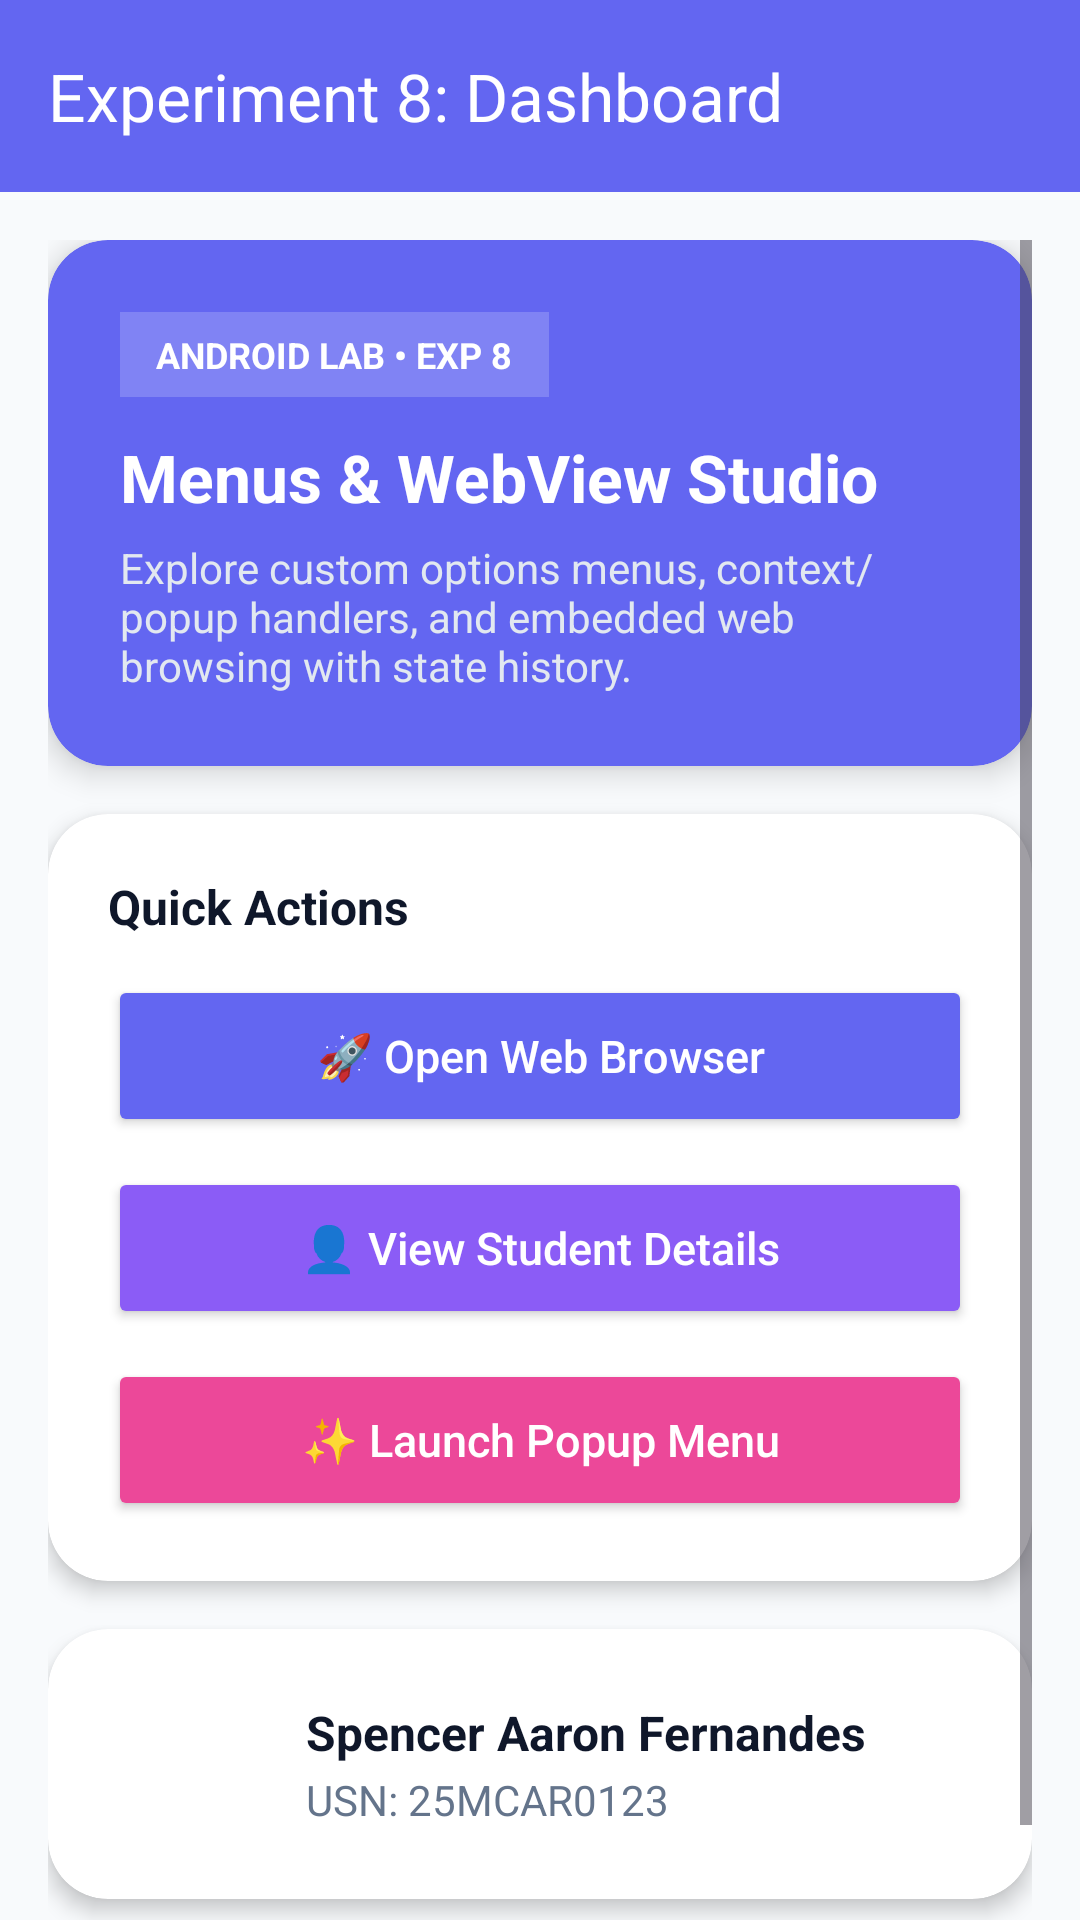

Write the Android layout XML for this screen, with the resource values it uses.
<!-- AndroidManifest.xml: application theme Theme.MenusAndWebviews -->
<!-- res/layout/activity_main.xml -->
<?xml version="1.0" encoding="utf-8"?>
<androidx.coordinatorlayout.widget.CoordinatorLayout xmlns:android="http://schemas.android.com/apk/res/android"
    xmlns:app="http://schemas.android.com/apk/res-auto"
    xmlns:tools="http://schemas.android.com/tools"
    android:layout_width="match_parent"
    android:layout_height="match_parent"
    android:background="@color/background_light"
    tools:context=".MainActivity">

    <com.google.android.material.appbar.AppBarLayout
        android:layout_width="match_parent"
        android:layout_height="wrap_content"
        android:theme="@style/Theme.MenusAndWebviews">

        <androidx.appcompat.widget.Toolbar
            android:id="@+id/toolbar"
            android:layout_width="match_parent"
            android:layout_height="?attr/actionBarSize"
            android:background="@color/colorPrimary"
            app:popupTheme="@style/ThemeOverlay.AppCompat.Light"
            app:title="Experiment 8: Dashboard"
            app:titleTextColor="@color/white" />

    </com.google.android.material.appbar.AppBarLayout>

    <ScrollView
        android:layout_width="match_parent"
        android:layout_height="match_parent"
        android:clipToPadding="false"
        android:padding="16dp"
        app:layout_behavior="@string/appbar_scrolling_view_behavior">

        <LinearLayout
            android:layout_width="match_parent"
            android:layout_height="wrap_content"
            android:orientation="vertical">

            
            <androidx.cardview.widget.CardView
                android:layout_width="match_parent"
                android:layout_height="wrap_content"
                android:layout_marginBottom="16dp"
                app:cardBackgroundColor="@color/colorPrimary"
                app:cardCornerRadius="20dp"
                app:cardElevation="6dp">

                <LinearLayout
                    android:layout_width="match_parent"
                    android:layout_height="wrap_content"
                    android:orientation="vertical"
                    android:padding="24dp">

                    <TextView
                        android:layout_width="wrap_content"
                        android:layout_height="wrap_content"
                        android:background="#30FFFFFF"
                        android:paddingHorizontal="12dp"
                        android:paddingVertical="6dp"
                        android:text="ANDROID LAB • EXP 8"
                        android:textColor="@color/white"
                        android:textSize="12sp"
                        android:textStyle="bold" />

                    <TextView
                        android:layout_width="match_parent"
                        android:layout_height="wrap_content"
                        android:layout_marginTop="12dp"
                        android:text="Menus &amp; WebView Studio"
                        android:textColor="@color/white"
                        android:textSize="22sp"
                        android:textStyle="bold" />

                    <TextView
                        android:layout_width="match_parent"
                        android:layout_height="wrap_content"
                        android:layout_marginTop="6dp"
                        android:text="Explore custom options menus, context/popup handlers, and embedded web browsing with state history."
                        android:textColor="#E2E8F0"
                        android:textSize="14sp" />

                </LinearLayout>
            </androidx.cardview.widget.CardView>

            
            <androidx.cardview.widget.CardView
                android:layout_width="match_parent"
                android:layout_height="wrap_content"
                android:layout_marginBottom="16dp"
                app:cardBackgroundColor="@color/card_background"
                app:cardCornerRadius="20dp"
                app:cardElevation="4dp">

                <LinearLayout
                    android:layout_width="match_parent"
                    android:layout_height="wrap_content"
                    android:orientation="vertical"
                    android:padding="20dp">

                    <TextView
                        android:layout_width="match_parent"
                        android:layout_height="wrap_content"
                        android:text="Quick Actions"
                        android:textColor="@color/text_primary"
                        android:textSize="16sp"
                        android:textStyle="bold" />

                    <Button
                        android:id="@+id/btn_open_webview"
                        android:layout_width="match_parent"
                        android:layout_height="54dp"
                        android:layout_marginTop="12dp"
                        android:backgroundTint="@color/colorPrimary"
                        android:text="🚀 Open Web Browser"
                        android:textAllCaps="false"
                        android:textColor="@color/white"
                        android:textSize="15sp"
                        app:cornerRadius="12dp" />

                    <Button
                        android:id="@+id/btn_student_details"
                        android:layout_width="match_parent"
                        android:layout_height="54dp"
                        android:layout_marginTop="10dp"
                        android:backgroundTint="#8B5CF6"
                        android:text="👤 View Student Details"
                        android:textAllCaps="false"
                        android:textColor="@color/white"
                        android:textSize="15sp"
                        app:cornerRadius="12dp" />

                    <Button
                        android:id="@+id/btn_popup_menu"
                        android:layout_width="match_parent"
                        android:layout_height="54dp"
                        android:layout_marginTop="10dp"
                        android:backgroundTint="@color/colorAccent"
                        android:text="✨ Launch Popup Menu"
                        android:textAllCaps="false"
                        android:textColor="@color/white"
                        android:textSize="15sp"
                        app:cornerRadius="12dp" />

                </LinearLayout>
            </androidx.cardview.widget.CardView>

            
            <androidx.cardview.widget.CardView
                android:layout_width="match_parent"
                android:layout_height="wrap_content"
                android:layout_marginBottom="24dp"
                app:cardBackgroundColor="@color/card_background"
                app:cardCornerRadius="20dp"
                app:cardElevation="4dp">

                <LinearLayout
                    android:layout_width="match_parent"
                    android:layout_height="wrap_content"
                    android:gravity="center_vertical"
                    android:orientation="horizontal"
                    android:padding="20dp">

                    <ImageView
                        android:layout_width="50dp"
                        android:layout_height="50dp"
                        android:background="@drawable/ic_launcher_background"
                        android:contentDescription="Avatar"
                        android:src="@mipmap/ic_launcher" />

                    <LinearLayout
                        android:layout_width="0dp"
                        android:layout_height="wrap_content"
                        android:layout_marginStart="16dp"
                        android:layout_weight="1"
                        android:orientation="vertical">

                        <TextView
                            android:layout_width="match_parent"
                            android:layout_height="wrap_content"
                            android:text="Spencer Aaron Fernandes"
                            android:textColor="@color/text_primary"
                            android:textSize="16sp"
                            android:textStyle="bold" />

                        <TextView
                            android:layout_width="match_parent"
                            android:layout_height="wrap_content"
                            android:layout_marginTop="2dp"
                            android:text="USN: 25MCAR0123"
                            android:textColor="@color/text_secondary"
                            android:textSize="14sp" />
                    </LinearLayout>

                </LinearLayout>
            </androidx.cardview.widget.CardView>

        </LinearLayout>
    </ScrollView>

</androidx.coordinatorlayout.widget.CoordinatorLayout>
<!-- resources referenced by this layout -->
<resources>
  <color name="background_light">#F8FAFC</color>
  <color name="card_background">#FFFFFF</color>
  <color name="colorAccent">#EC4899</color>
  <color name="colorPrimary">#6366F1</color>
  <color name="text_primary">#0F172A</color>
  <color name="text_secondary">#64748B</color>
  <color name="white">#FFFFFFFF</color>
  <style name="Theme.MenusAndWebviews" parent="Base.Theme.MenusAndWebviews" />
  <style name="Base.Theme.MenusAndWebviews" parent="Theme.Material3.DayNight.NoActionBar">
          <item name="colorPrimary">@color/colorPrimary</item>
          <item name="colorPrimaryDark">@color/colorPrimaryDark</item>
          <item name="colorSecondary">@color/colorAccent</item>
          <item name="android:windowBackground">@color/background_light</item>
      </style>
  <color name="colorPrimaryDark">#4F46E5</color>
</resources>
